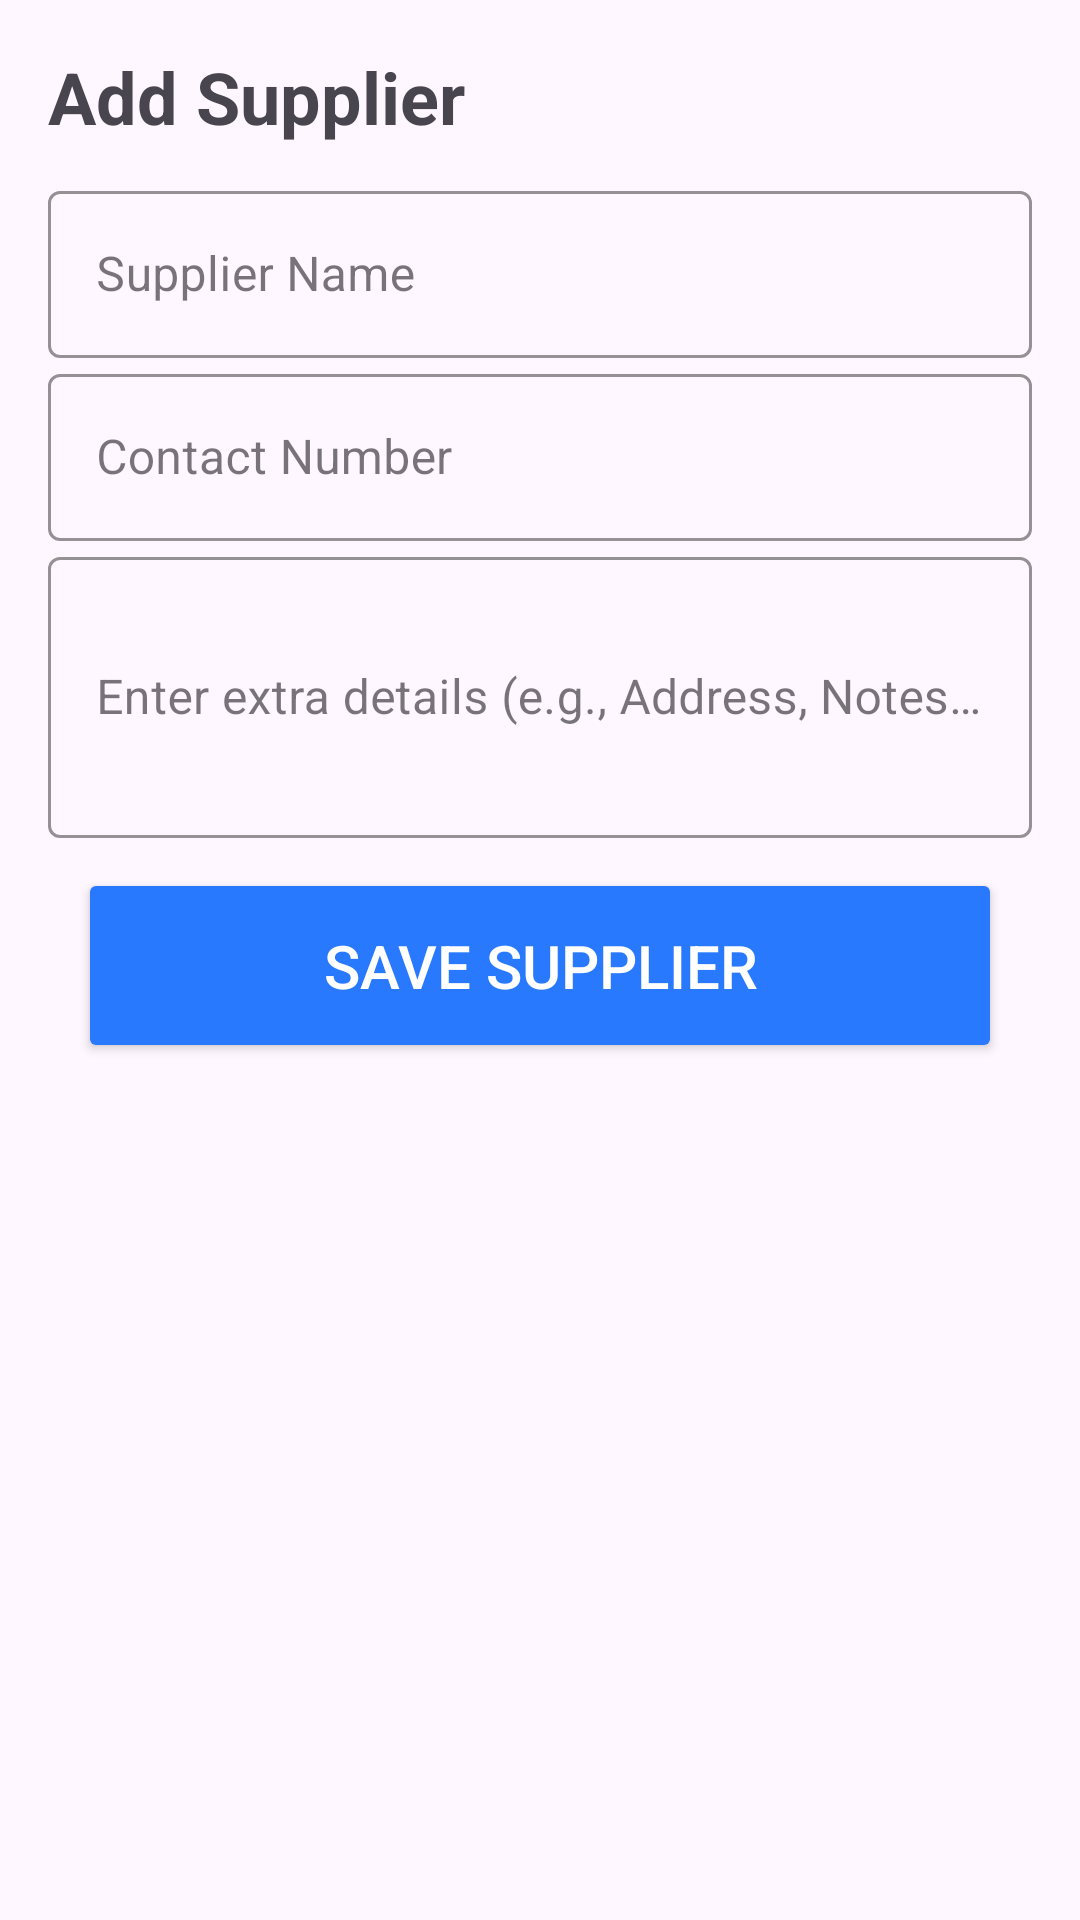

Here is an Android app screen rendered from its layout file. Give the layout XML and the strings, colors and styles it references.
<!-- AndroidManifest.xml: application theme Theme.MANAGEMART -->
<!-- res/layout/bottom_sheet_add_supplier.xml -->
<?xml version="1.0" encoding="utf-8"?>
<LinearLayout xmlns:android="http://schemas.android.com/apk/res/android"
    android:layout_width="match_parent"
    android:layout_height="wrap_content"
    xmlns:app="http://schemas.android.com/apk/res-auto"
    android:orientation="vertical"
    android:padding="16dp">

    <TextView
        android:layout_width="match_parent"
        android:layout_height="wrap_content"
        android:text="Add Supplier"
        android:textSize="24sp"
        android:textStyle="bold"
        android:gravity="left"
        android:paddingBottom="10dp"/>

    <com.google.android.material.textfield.TextInputLayout
        android:layout_width="match_parent"
        android:layout_height="wrap_content">

        <com.google.android.material.textfield.TextInputEditText
            android:id="@+id/supplierName"
            android:layout_width="match_parent"
            android:layout_height="wrap_content"
            android:hint="Supplier Name"
            android:inputType="text"/>
    </com.google.android.material.textfield.TextInputLayout>

    <com.google.android.material.textfield.TextInputLayout
        android:layout_width="match_parent"
        android:layout_height="wrap_content">

        <com.google.android.material.textfield.TextInputEditText
            android:id="@+id/contactNumber"
            android:layout_width="match_parent"
            android:layout_height="wrap_content"
            android:hint="Contact Number"
            android:inputType="number"/>
    </com.google.android.material.textfield.TextInputLayout>

    <com.google.android.material.textfield.TextInputLayout
        android:layout_width="match_parent"
        android:layout_height="wrap_content">

        <com.google.android.material.textfield.TextInputEditText
            android:id="@+id/extraInformation"
            android:layout_width="match_parent"
            android:layout_height="match_parent"
            android:hint="Enter extra details (e.g., Address, Notes, etc.)"
            android:inputType="textMultiLine"
            android:minLines="3"
            android:maxLines="5"/>
    </com.google.android.material.textfield.TextInputLayout>

    <Button
        android:id="@+id/saveSupplierDetailsBtn"
        android:layout_width="match_parent"
        android:layout_height="65dp"
        android:text="Save Supplier"
        android:backgroundTint="@color/darkblue"
        android:layout_marginTop="10dp"
        android:layout_marginBottom="30dp"
        android:layout_marginHorizontal="10dp"
        android:gravity="center"
        android:padding="10dp"
        android:textColor="@color/white"
        android:textSize="20dp"
        app:cornerRadius="28dp" />
</LinearLayout>
<!-- resources referenced by this layout -->
<resources>
  <color name="darkblue">#2979FF</color>
  <color name="white">#FFFFFFFF</color>
  <style name="Theme.MANAGEMART" parent="Base.Theme.MANAGEMART" />
  <style name="Base.Theme.MANAGEMART" parent="Theme.Material3.DayNight.NoActionBar">
          
           <item name="colorPrimary">#2979FF</item>
           <item name="textInputStyle">@style/Widget.ManageMart.TextInputLayout</item>
           <item name="editTextColor">@color/black</item>
  
      </style>
  <style name="Widget.ManageMart.TextInputLayout" parent="Widget.MaterialComponents.TextInputLayout.OutlinedBox">
          <item name="boxStrokeColor">@color/black</item> 
          <item name="hintTextColor">@color/black</item>
          <item name="startIconTint">@color/black</item>
      </style>
  <color name="black">#FF000000</color>
</resources>
